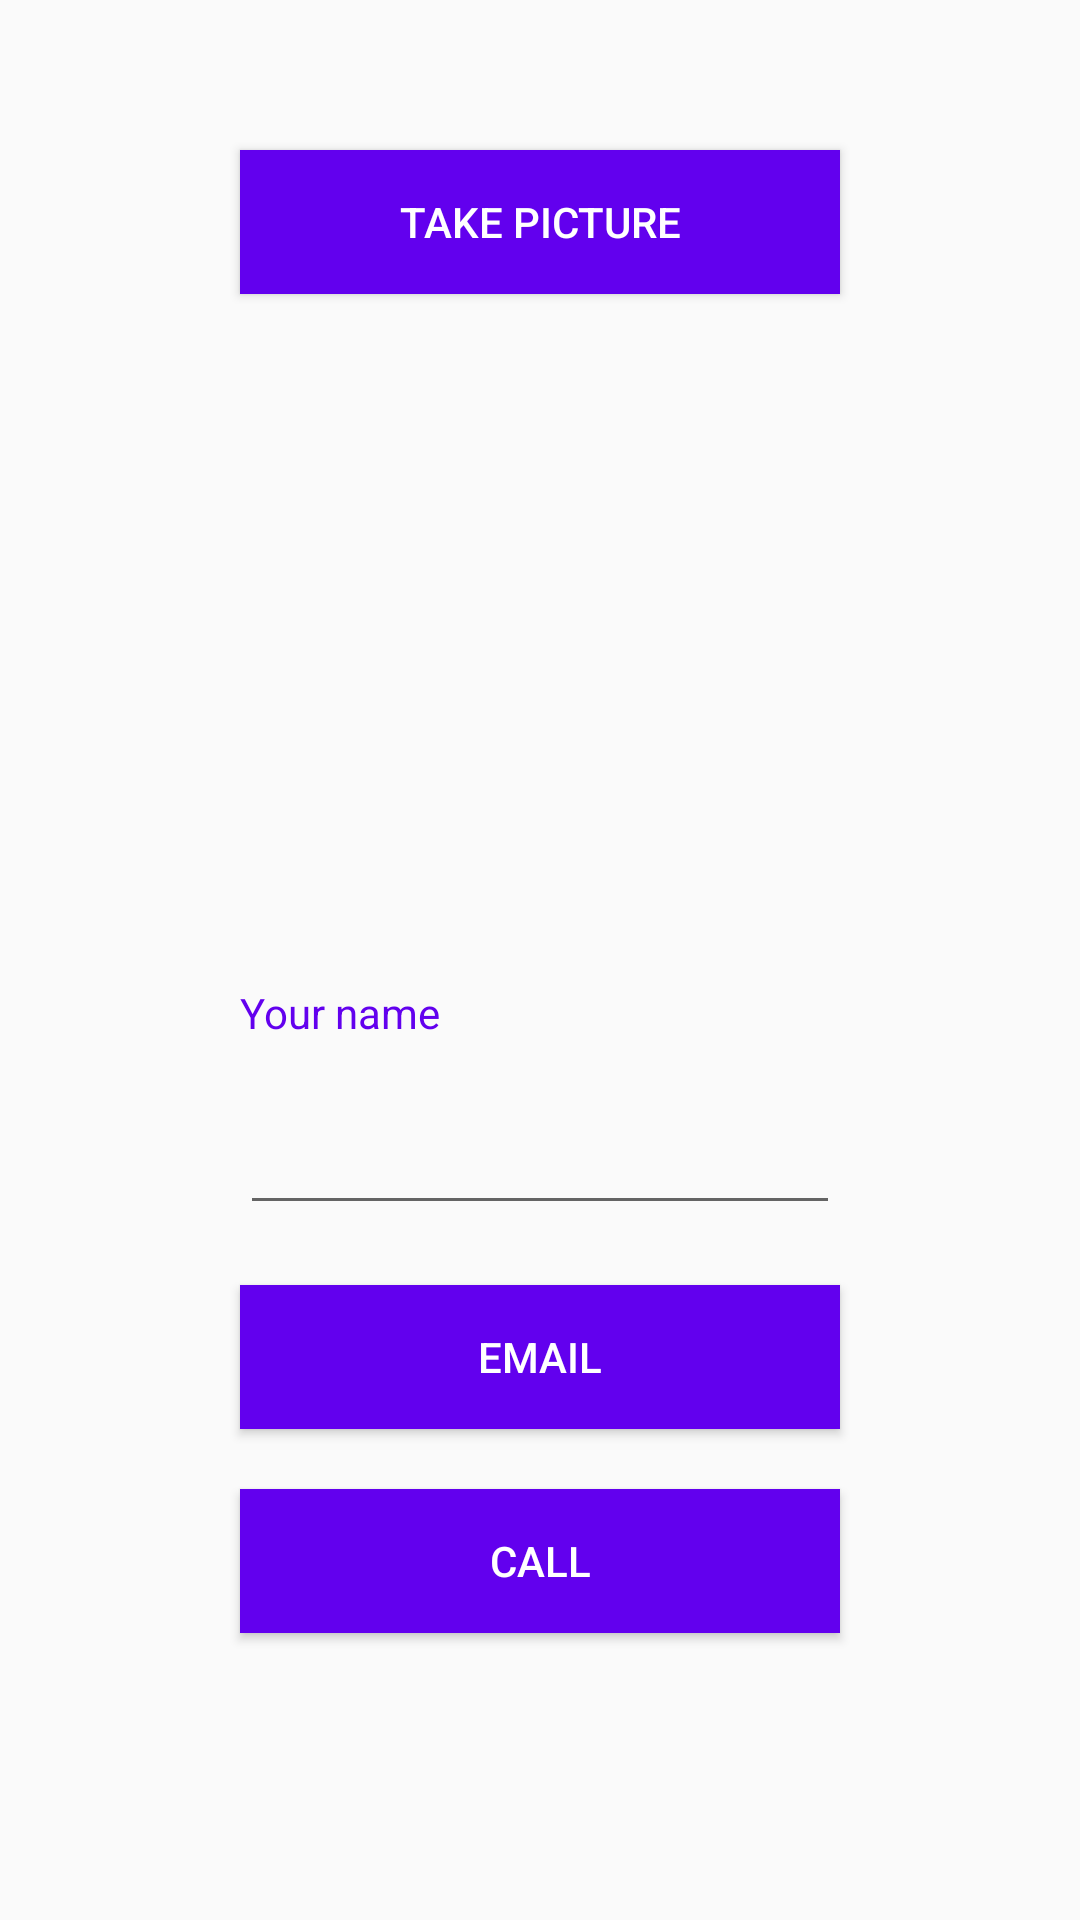

This screen was rendered from an Android layout file. Write that file and the resources it references.
<!-- AndroidManifest.xml: application theme AppTheme -->
<!-- res/layout/fragment_contactmedapp.xml -->
<LinearLayout xmlns:android="http://schemas.android.com/apk/res/android"
    android:layout_width="match_parent"
    android:layout_height="match_parent"
    android:gravity="center_horizontal"
    android:orientation="vertical" >
    <Button
        android:id="@+id/takeImgBtn"
        android:layout_width="200dp"
        android:layout_height="wrap_content"
        android:textColor="@color/btnFg"
        android:background="@color/btnBg"
        android:layout_marginTop="50dp"
        android:layout_gravity="center"
        android:text="@string/takeImgBtnLbl" />
    <ImageView
        android:id="@+id/imageView"
        android:layout_width="match_parent"
        android:layout_margin="10dp"
        android:layout_height="200dp"
        android:scaleType="centerCrop" />
    <TextView
        android:layout_width="200dp"
        android:layout_height="wrap_content"
        android:textColor="@color/btnBg"
        android:layout_margin="10dp"
        android:layout_gravity="center"
        android:text="@string/nameLbl" />
    <EditText
        android:id="@+id/nameEditText"
        android:layout_width="200dp"
        android:layout_height="wrap_content"
        android:layout_margin="10dp"
        android:layout_gravity="center" />
    <Button android:id="@+id/emailBtn"
        android:layout_width="200dp"
        android:layout_height="wrap_content"
        android:textColor="@color/btnFg"
        android:background="@color/btnBg"
        android:layout_margin="10dp"
        android:layout_gravity="center"
        android:drawableLeft="@drawable/ic_email"
        android:text="@string/emailBtnLbl" />
    <Button android:id="@+id/callBtn"
        android:layout_width="200dp"
        android:layout_height="wrap_content"
        android:background="@color/btnBg"
        android:textColor="@color/btnFg"
        android:layout_margin="10dp"
        android:layout_gravity="center"
        android:drawableLeft="@drawable/ic_call"
        android:text="@string/callBtnLbl" />
</LinearLayout>
<!-- resources referenced by this layout -->
<resources>
  <color name="btnBg">#6200EE</color>
  <color name="btnFg">#ffffff</color>
  <string name="callBtnLbl">Call</string>
  <string name="emailBtnLbl">Email  </string>
  <string name="nameLbl">Your name</string>
  <string name="takeImgBtnLbl">Take picture </string>
  <style name="AppTheme" parent="MyMaterialTheme.Base">
          
          <item name="colorPrimary">@color/colorPrimary</item>
          <item name="colorPrimaryDark">@color/colorPrimaryDark</item>
          <item name="colorAccent">@color/colorAccent</item>
      </style>
  <style name="MyMaterialTheme.Base" parent="Theme.AppCompat.Light.DarkActionBar">
          <item name="windowNoTitle">true</item>
          <item name="windowActionBar">false</item>
          <item name="colorPrimary">@color/colorPrimary</item>
          <item name="colorPrimaryDark">@color/colorPrimaryDark</item>
          <item name="colorAccent">@color/colorAccent</item>
      </style>
  <color name="colorPrimary">#6200EE</color>
  <color name="colorPrimaryDark">#3700B3</color>
  <color name="colorAccent">#03DAC5</color>
</resources>
